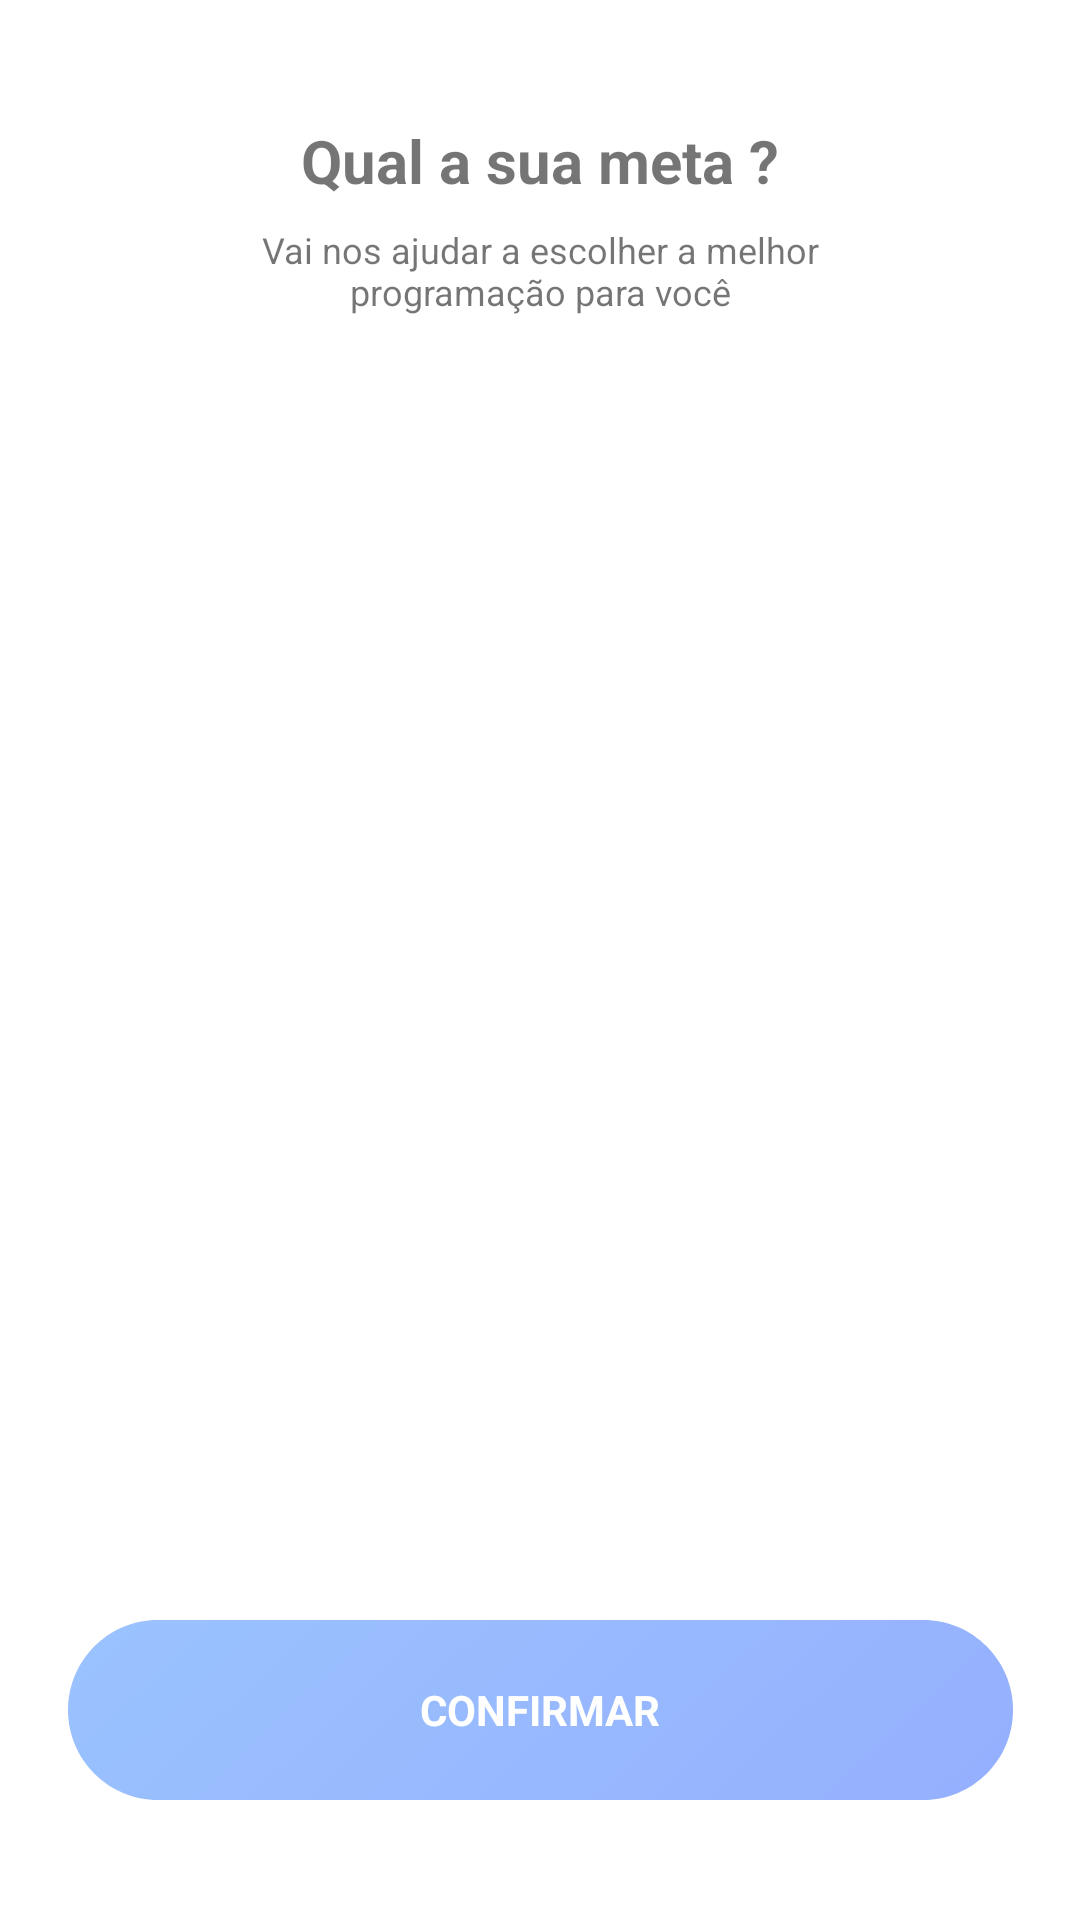

This screen was rendered from an Android layout file. Write that file and the resources it references.
<!-- AndroidManifest.xml: application theme Theme.UFit -->
<!-- res/layout/activity_choose_your_goal.xml -->
<?xml version="1.0" encoding="utf-8"?>
<androidx.constraintlayout.widget.ConstraintLayout xmlns:android="http://schemas.android.com/apk/res/android"
    xmlns:app="http://schemas.android.com/apk/res-auto"
    xmlns:tools="http://schemas.android.com/tools"
    android:layout_width="match_parent"
    android:layout_height="match_parent"
    tools:context=".ui.fragments.cards.ChooseYourGoal">

    <TextView
        android:id="@+id/title"
        android:layout_width="wrap_content"
        android:layout_height="wrap_content"
        android:layout_marginTop="40dp"
        android:text="@string/choose_your_goal_title"
        android:textAlignment="center"
        android:textSize="20sp"
        android:textStyle="bold"
        app:layout_constraintEnd_toEndOf="parent"
        app:layout_constraintStart_toStartOf="parent"
        app:layout_constraintTop_toTopOf="parent" />

    <TextView
        android:id="@+id/subtitle"
        android:layout_width="wrap_content"
        android:layout_height="wrap_content"
        android:layout_marginTop="8dp"
        android:text="@string/choose_your_goal_subtitle"
        android:textAlignment="center"
        android:textSize="12sp"
        app:layout_constraintEnd_toEndOf="parent"
        app:layout_constraintStart_toStartOf="parent"
        app:layout_constraintTop_toBottomOf="@id/title" />

    <androidx.viewpager2.widget.ViewPager2
        android:id="@+id/viewpager"
        android:layout_width="wrap_content"
        android:layout_height="wrap_content"
        app:layout_constraintEnd_toEndOf="parent"
        app:layout_constraintStart_toStartOf="parent"
        app:layout_constraintTop_toBottomOf="@id/subtitle" />

    <androidx.appcompat.widget.AppCompatButton
        android:layout_width="wrap_content"
        android:layout_height="wrap_content"
        android:layout_marginBottom="40dp"
        android:background="@drawable/button"
        android:text="@string/confirm_button"
        android:textColor="@color/white"
        android:textStyle="bold"
        app:layout_constraintBottom_toBottomOf="parent"
        app:layout_constraintEnd_toEndOf="parent"
        app:layout_constraintStart_toStartOf="parent" />

</androidx.constraintlayout.widget.ConstraintLayout>
<!-- resources referenced by this layout -->
<resources>
  <color name="white">#FFFFFFFF</color>
  <!-- drawable button (drawable) -->
  <?xml version="1.0" encoding="utf-8"?>
  <vector
      xmlns:android="http://schemas.android.com/apk/res/android"
      xmlns:aapt="http://schemas.android.com/aapt"
      android:width="315dp"
      android:height="60dp"
      android:viewportWidth="315"
      android:viewportHeight="60"
      >
  
      <group>
  
          <clip-path
              android:pathData="M30 0H285C301.569 0 315 13.4315 315 30C315 46.5685 301.569 60 285 60H30C13.4315 60 0 46.5685 0 30C0 13.4315 13.4315 0 30 0Z"
              />
  
          <group
              android:translateX="0.346"
              android:translateY="9.45"
              android:pivotX="157.5"
              android:pivotY="30"
              android:scaleX="3.604"
              android:scaleY="33.9"
              android:rotation="-133.468"
              >
  
              <path
                  android:pathData="M0 0V60H315V0"
                  >
  
                  <aapt:attr name="android:fillColor">
  
                      <gradient
                          android:type="linear"
                          android:startX="78.75"
                          android:startY="30"
                          android:endX="236.25"
                          android:endY="30"
                          >
  
                          <item
                              android:color="#92A3FD"
                              android:offset="0"
                              />
  
                          <item
                              android:color="#9DCEFF"
                              android:offset="1"
                              />
  
                      </gradient>
  
                  </aapt:attr>
  
              </path>
  
          </group>
  
      </group>
  
  </vector>
  <string name="choose_your_goal_subtitle">Vai nos ajudar a escolher a melhor\nprogramação para você</string>
  <string name="choose_your_goal_title">Qual a sua meta ?</string>
  <string name="confirm_button">Confirmar</string>
  <style name="Theme.UFit" parent="Theme.MaterialComponents.DayNight.DarkActionBar">
          
          <item name="colorPrimary">@color/blue_700</item>
          <item name="colorPrimaryVariant">@color/purple_700</item>
          <item name="colorOnPrimary">@color/white</item>
          
          <item name="colorSecondary">@color/blue_700</item>
          <item name="colorSecondaryVariant">@color/teal_700</item>
          <item name="colorOnSecondary">@color/black</item>
          
          <item name="android:statusBarColor">@color/blue_700</item>
          
  
          <item name="fontFamily">@font/baloo_paaji_2_medium</item>
      </style>
  <color name="blue_700">#5d99c6</color>
  <color name="purple_700">#FF3700B3</color>
  <color name="teal_700">#FF018786</color>
  <color name="black">#FF000000</color>
</resources>
